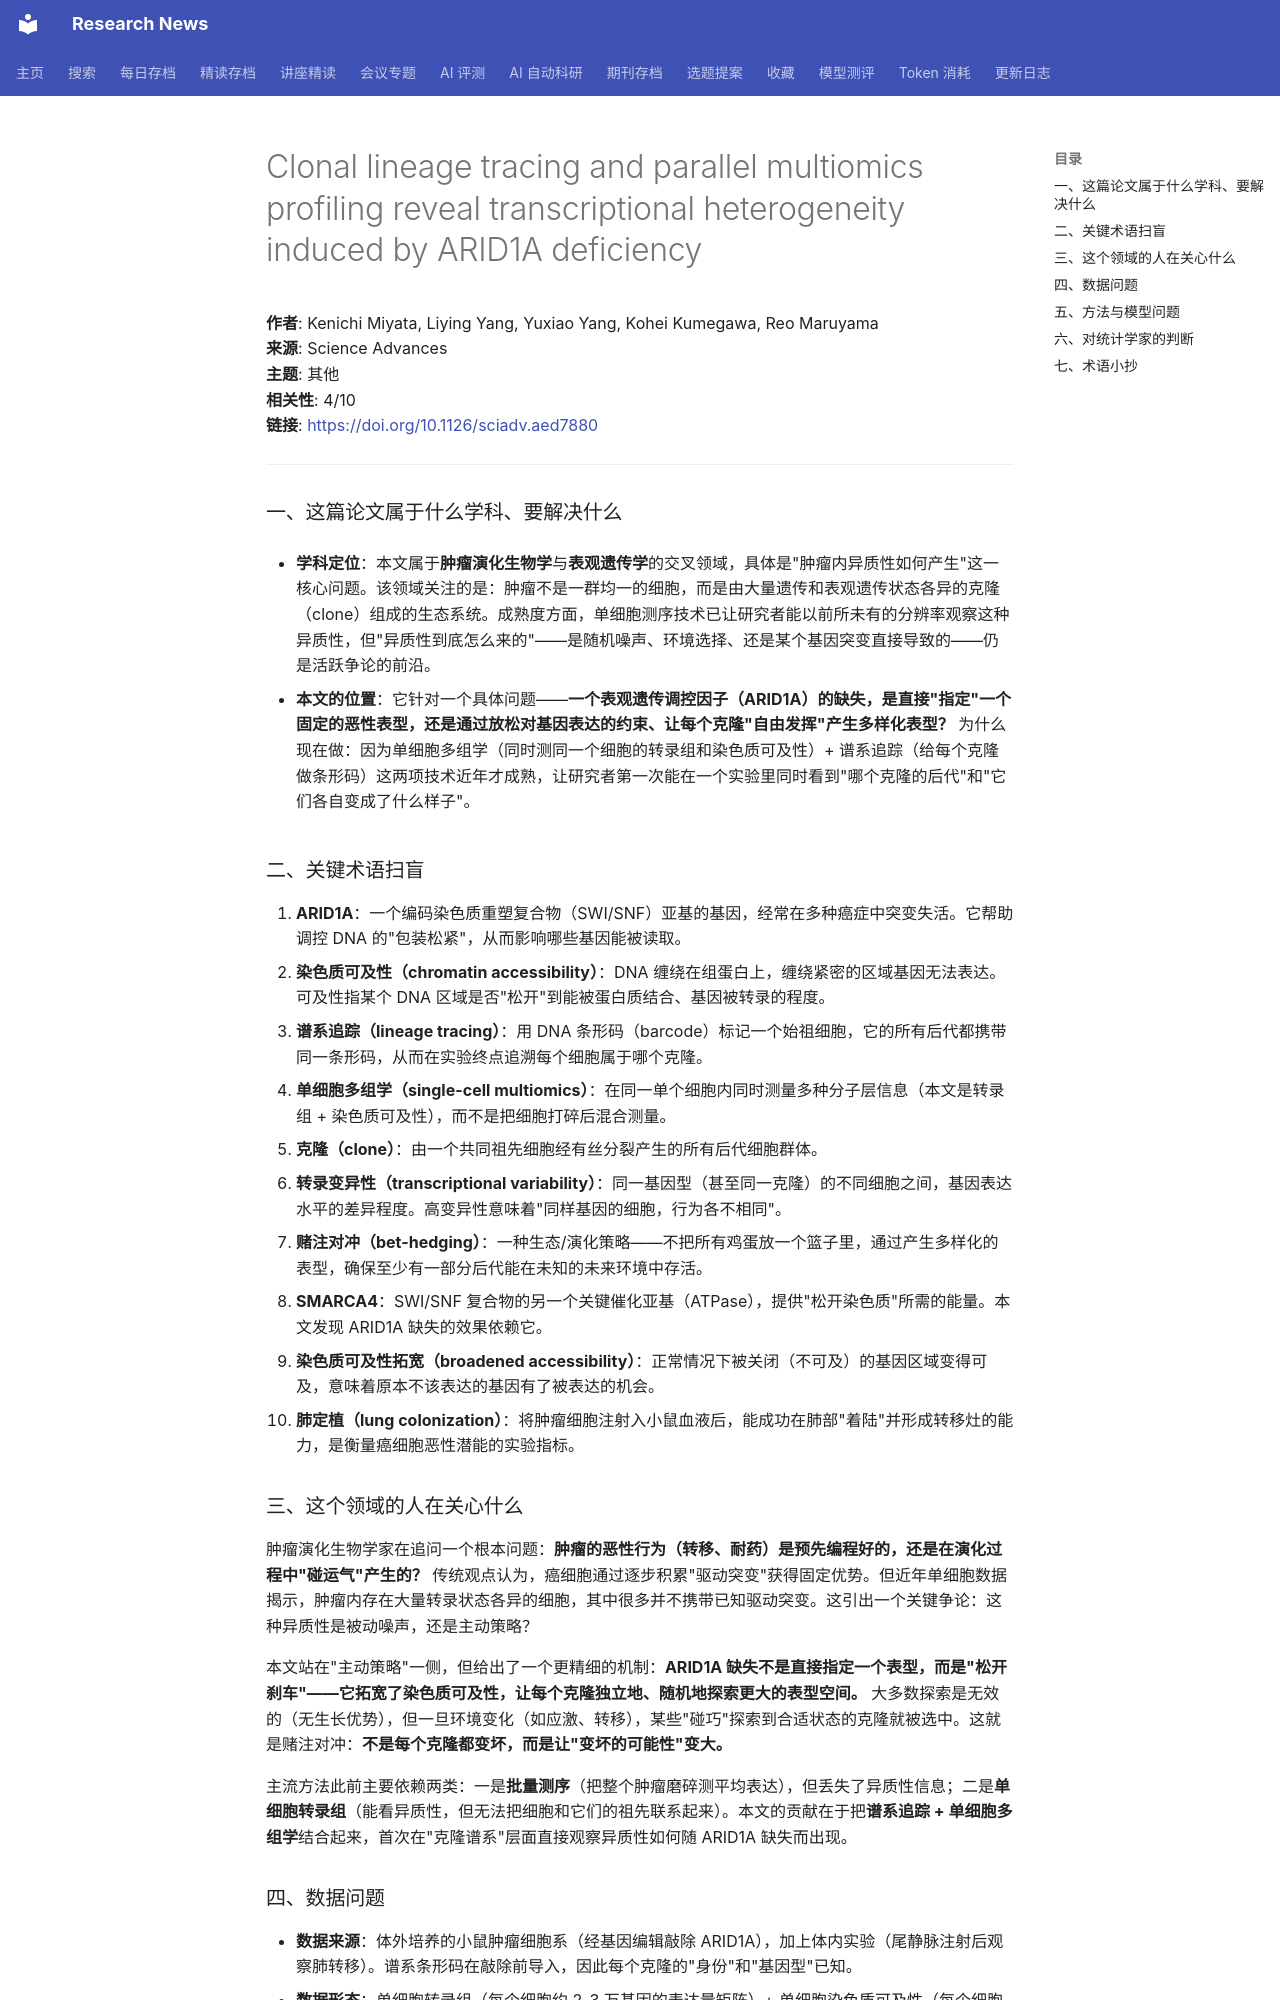

repository: cxy0714/research-news · page: deep_reads/2026-10-13-10.1126_sciadv.aed7880/index.html · generator: mkdocs

# Clonal lineage tracing and parallel multiomics profiling reveal transcriptional heterogeneity induced by ARID1A deficiency

**作者**: Kenichi Miyata, Liying Yang, Yuxiao Yang, Kohei Kumegawa, Reo Maruyama  
**来源**: Science Advances  
**主题**: 其他  
**相关性**: 4/10  
**链接**: <https://doi.org/10.1126/sciadv.aed7880>

---

### 一、这篇论文属于什么学科、要解决什么

- **学科定位**：本文属于**肿瘤演化生物学**与**表观遗传学**的交叉领域，具体是"肿瘤内异质性如何产生"这一核心问题。该领域关注的是：肿瘤不是一群均一的细胞，而是由大量遗传和表观遗传状态各异的克隆（clone）组成的生态系统。成熟度方面，单细胞测序技术已让研究者能以前所未有的分辨率观察这种异质性，但"异质性到底怎么来的"——是随机噪声、环境选择、还是某个基因突变直接导致的——仍是活跃争论的前沿。

- **本文的位置**：它针对一个具体问题——**一个表观遗传调控因子（ARID1A）的缺失，是直接"指定"一个固定的恶性表型，还是通过放松对基因表达的约束、让每个克隆"自由发挥"产生多样化表型？** 为什么现在做：因为单细胞多组学（同时测同一个细胞的转录组和染色质可及性）+ 谱系追踪（给每个克隆做条形码）这两项技术近年才成熟，让研究者第一次能在一个实验里同时看到"哪个克隆的后代"和"它们各自变成了什么样子"。

### 二、关键术语扫盲

1. **ARID1A**：一个编码染色质重塑复合物（SWI/SNF）亚基的基因，经常在多种癌症中突变失活。它帮助调控 DNA 的"包装松紧"，从而影响哪些基因能被读取。
2. **染色质可及性（chromatin accessibility）**：DNA 缠绕在组蛋白上，缠绕紧密的区域基因无法表达。可及性指某个 DNA 区域是否"松开"到能被蛋白质结合、基因被转录的程度。
3. **谱系追踪（lineage tracing）**：用 DNA 条形码（barcode）标记一个始祖细胞，它的所有后代都携带同一条形码，从而在实验终点追溯每个细胞属于哪个克隆。
4. **单细胞多组学（single-cell multiomics）**：在同一单个细胞内同时测量多种分子层信息（本文是转录组 + 染色质可及性），而不是把细胞打碎后混合测量。
5. **克隆（clone）**：由一个共同祖先细胞经有丝分裂产生的所有后代细胞群体。
6. **转录变异性（transcriptional variability）**：同一基因型（甚至同一克隆）的不同细胞之间，基因表达水平的差异程度。高变异性意味着"同样基因的细胞，行为各不相同"。
7. **赌注对冲（bet-hedging）**：一种生态/演化策略——不把所有鸡蛋放一个篮子里，通过产生多样化的表型，确保至少有一部分后代能在未知的未来环境中存活。
8. **SMARCA4**：SWI/SNF 复合物的另一个关键催化亚基（ATPase），提供"松开染色质"所需的能量。本文发现 ARID1A 缺失的效果依赖它。
9. **染色质可及性拓宽（broadened accessibility）**：正常情况下被关闭（不可及）的基因区域变得可及，意味着原本不该表达的基因有了被表达的机会。
10. **肺定植（lung colonization）**：将肿瘤细胞注射入小鼠血液后，能成功在肺部"着陆"并形成转移灶的能力，是衡量癌细胞恶性潜能的实验指标。

### 三、这个领域的人在关心什么

肿瘤演化生物学家在追问一个根本问题：**肿瘤的恶性行为（转移、耐药）是预先编程好的，还是在演化过程中"碰运气"产生的？** 传统观点认为，癌细胞通过逐步积累"驱动突变"获得固定优势。但近年单细胞数据揭示，肿瘤内存在大量转录状态各异的细胞，其中很多并不携带已知驱动突变。这引出一个关键争论：这种异质性是被动噪声，还是主动策略？

本文站在"主动策略"一侧，但给出了一个更精细的机制：**ARID1A 缺失不是直接指定一个表型，而是"松开刹车"——它拓宽了染色质可及性，让每个克隆独立地、随机地探索更大的表型空间。** 大多数探索是无效的（无生长优势），但一旦环境变化（如应激、转移），某些"碰巧"探索到合适状态的克隆就被选中。这就是赌注对冲：**不是每个克隆都变坏，而是让"变坏的可能性"变大。**

主流方法此前主要依赖两类：一是**批量测序**（把整个肿瘤磨碎测平均表达），但丢失了异质性信息；二是**单细胞转录组**（能看异质性，但无法把细胞和它们的祖先联系起来）。本文的贡献在于把**谱系追踪 + 单细胞多组学**结合起来，首次在"克隆谱系"层面直接观察异质性如何随 ARID1A 缺失而出现。
